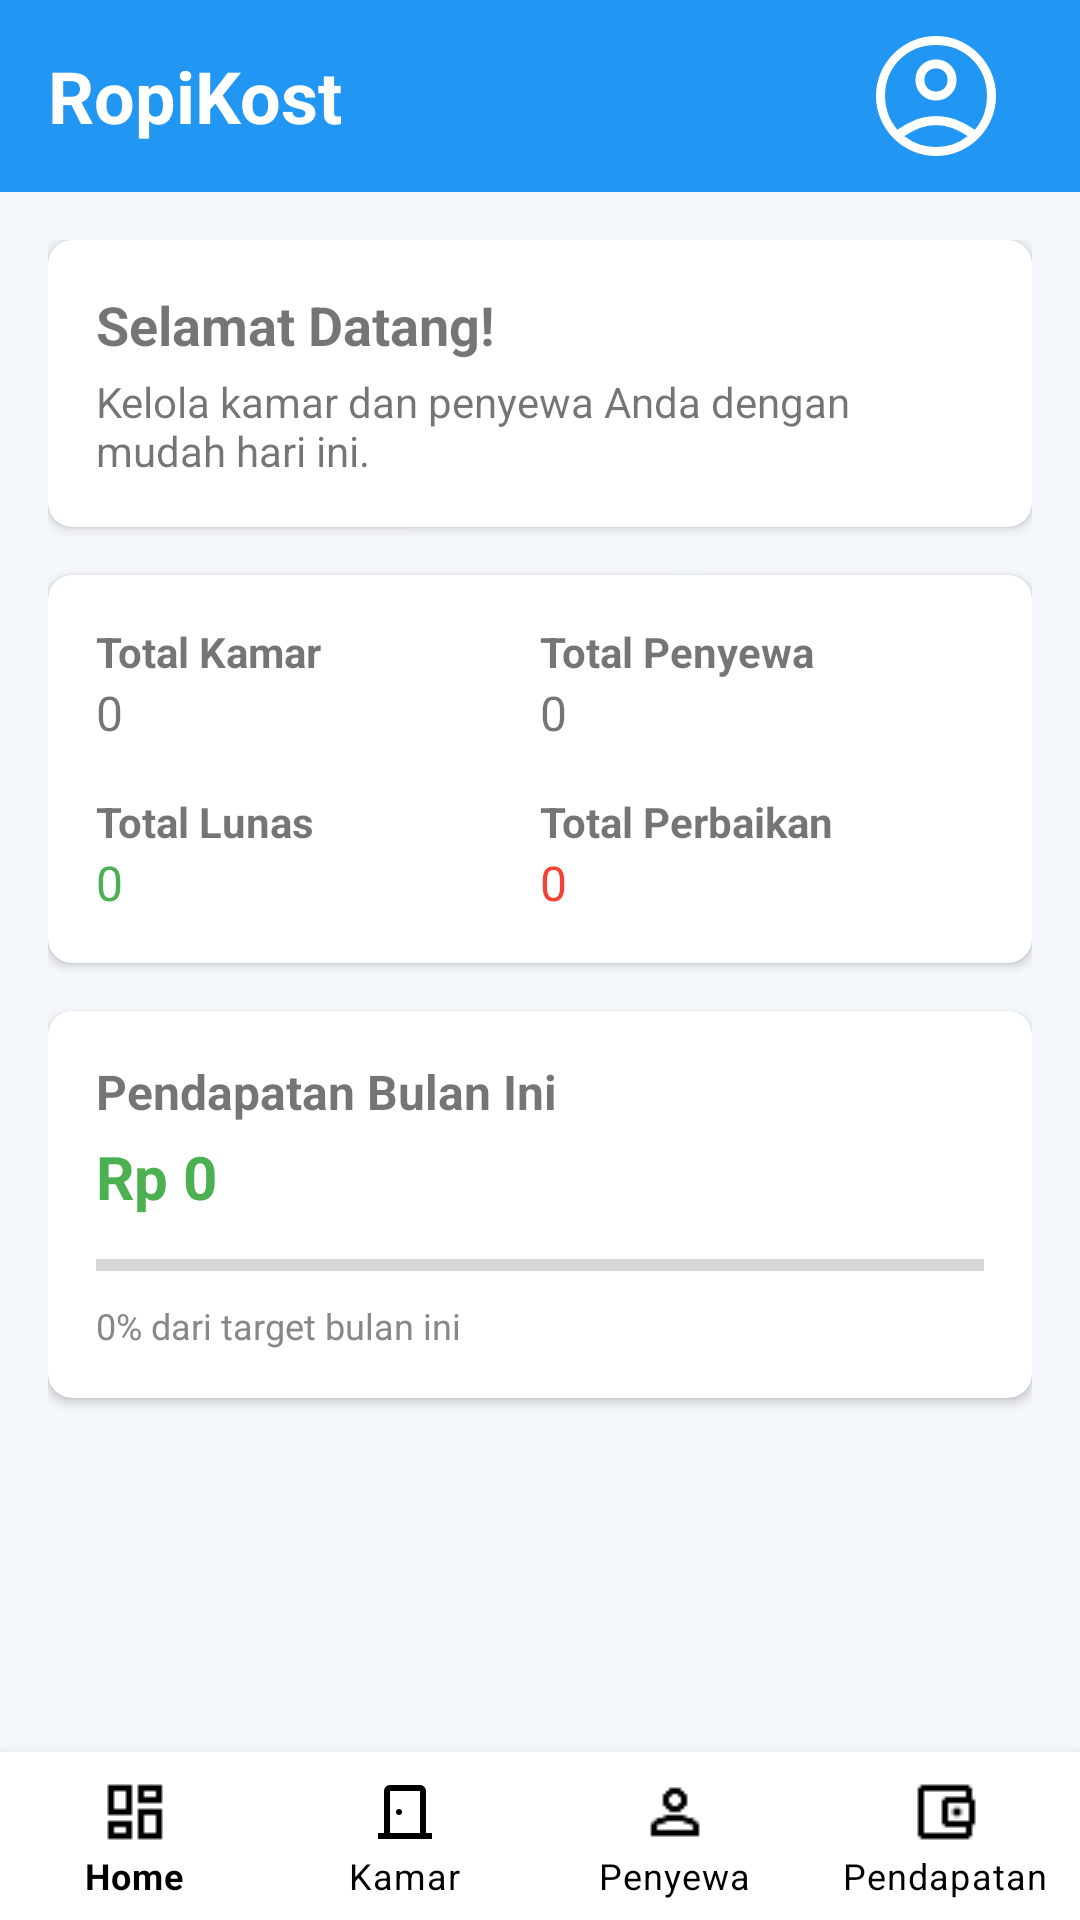

Here is an Android app screen rendered from its layout file. Give the layout XML and the strings, colors and styles it references.
<!-- AndroidManifest.xml: application theme Theme.RopiKos -->
<!-- res/layout/activity_main.xml -->
<?xml version="1.0" encoding="utf-8"?>
<RelativeLayout xmlns:android="http://schemas.android.com/apk/res/android"
    xmlns:app="http://schemas.android.com/apk/res-auto"
    android:layout_width="match_parent"
    android:layout_height="match_parent"
    android:background="#F4F7FC">

    <LinearLayout
        android:id="@+id/header_dashboard"
        android:layout_width="match_parent"
        android:layout_height="64dp"
        android:background="@color/primary_color"
        android:gravity="center_vertical"
        android:orientation="horizontal"
        android:paddingStart="16dp"
        android:paddingEnd="16dp">

        <TextView
            android:id="@+id/tv_dashboard_title"
            android:layout_width="0dp"
            android:layout_height="wrap_content"
            android:layout_weight="1"
            android:text="RopiKost"
            android:textColor="@android:color/white"
            android:textSize="24sp"
            android:textStyle="bold" />

        <ImageButton
            android:id="@+id/btn_profile"
            android:layout_width="wrap_content"
            android:layout_height="wrap_content"
            android:background="?attr/selectableItemBackgroundBorderless"
            android:padding="8dp"
            android:src="@drawable/ic_profile"
            app:tint="@android:color/white"
            android:contentDescription="Profile" />
    </LinearLayout>

    <ScrollView
        android:layout_width="match_parent"
        android:layout_height="wrap_content"
        android:layout_below="@id/header_dashboard"
        android:layout_above="@+id/bottom_navigation"
        android:padding="16dp">

        <LinearLayout
            android:layout_width="match_parent"
            android:layout_height="wrap_content"
            android:orientation="vertical">

            <androidx.cardview.widget.CardView
                android:id="@+id/cv_welcome"
                android:layout_width="match_parent"
                android:layout_height="wrap_content"
                android:layout_marginBottom="16dp"
                app:cardCornerRadius="8dp"
                app:cardElevation="2dp">

                <LinearLayout
                    android:layout_width="match_parent"
                    android:layout_height="wrap_content"
                    android:orientation="vertical"
                    android:padding="16dp">

                    <TextView
                        android:id="@+id/tv_welcome_title"
                        android:layout_width="wrap_content"
                        android:layout_height="wrap_content"
                        android:text="Selamat Datang!"
                        android:textSize="18sp"
                        android:textStyle="bold" />

                    <TextView
                        android:id="@+id/tv_welcome_desc"
                        android:layout_width="wrap_content"
                        android:layout_height="wrap_content"
                        android:text="Kelola kamar dan penyewa Anda dengan mudah hari ini."
                        android:textSize="14sp"
                        android:layout_marginTop="4dp"/>
                </LinearLayout>
            </androidx.cardview.widget.CardView>

            <androidx.cardview.widget.CardView
                android:layout_width="match_parent"
                android:layout_height="wrap_content"
                android:layout_marginBottom="16dp"
                app:cardCornerRadius="8dp"
                app:cardElevation="2dp">

                <LinearLayout
                    android:layout_width="match_parent"
                    android:layout_height="wrap_content"
                    android:orientation="vertical"
                    android:padding="16dp">

                    <LinearLayout
                        android:layout_width="match_parent"
                        android:layout_height="wrap_content"
                        android:orientation="horizontal"
                        android:layout_marginBottom="16dp">

                        <LinearLayout
                            android:layout_width="0dp"
                            android:layout_height="wrap_content"
                            android:layout_weight="1"
                            android:orientation="vertical">
                            <TextView
                                android:layout_width="wrap_content"
                                android:layout_height="wrap_content"
                                android:text="Total Kamar"
                                android:textStyle="bold" />
                            <TextView
                                android:id="@+id/tv_total_kamar_value"
                                android:layout_width="wrap_content"
                                android:layout_height="wrap_content"
                                android:text="0"
                                android:textSize="16sp" />
                        </LinearLayout>

                        <LinearLayout
                            android:layout_width="0dp"
                            android:layout_height="wrap_content"
                            android:layout_weight="1"
                            android:orientation="vertical">
                            <TextView
                                android:layout_width="wrap_content"
                                android:layout_height="wrap_content"
                                android:text="Total Penyewa"
                                android:textStyle="bold" />
                            <TextView
                                android:id="@+id/tv_total_penyewa_value"
                                android:layout_width="wrap_content"
                                android:layout_height="wrap_content"
                                android:text="0"
                                android:textSize="16sp" />
                        </LinearLayout>
                    </LinearLayout>

                    <LinearLayout
                        android:layout_width="match_parent"
                        android:layout_height="wrap_content"
                        android:orientation="horizontal">

                        <LinearLayout
                            android:layout_width="0dp"
                            android:layout_height="wrap_content"
                            android:layout_weight="1"
                            android:orientation="vertical">
                            <TextView
                                android:layout_width="wrap_content"
                                android:layout_height="wrap_content"
                                android:text="Total Lunas"
                                android:textStyle="bold" />
                            <TextView
                                android:id="@+id/tv_total_lunas_value"
                                android:layout_width="wrap_content"
                                android:layout_height="wrap_content"
                                android:text="0"
                                android:textColor="@color/green_color"
                                android:textSize="16sp" />
                        </LinearLayout>

                        <LinearLayout
                            android:layout_width="0dp"
                            android:layout_height="wrap_content"
                            android:layout_weight="1"
                            android:orientation="vertical">
                            <TextView
                                android:layout_width="wrap_content"
                                android:layout_height="wrap_content"
                                android:text="Total Perbaikan"
                                android:textStyle="bold" />
                            <TextView
                                android:id="@+id/tv_total_perbaikan_value"
                                android:layout_width="wrap_content"
                                android:layout_height="wrap_content"
                                android:text="0"
                                android:textColor="@color/red_color"
                                android:textSize="16sp" />
                        </LinearLayout>
                    </LinearLayout>
                </LinearLayout>
            </androidx.cardview.widget.CardView>

            <androidx.cardview.widget.CardView
                android:id="@+id/cv_pendapatan"
                android:layout_width="match_parent"
                android:layout_height="wrap_content"
                android:layout_marginBottom="80dp"
                app:cardCornerRadius="8dp"
                app:cardElevation="2dp">

                <LinearLayout
                    android:layout_width="match_parent"
                    android:layout_height="wrap_content"
                    android:orientation="vertical"
                    android:padding="16dp">

                    <TextView
                        android:layout_width="wrap_content"
                        android:layout_height="wrap_content"
                        android:text="Pendapatan Bulan Ini"
                        android:textSize="16sp"
                        android:textStyle="bold" />

                    <TextView
                        android:id="@+id/tv_pendapatan_value"
                        android:layout_width="wrap_content"
                        android:layout_height="wrap_content"
                        android:text="Rp 0"
                        android:textColor="@color/green_color"
                        android:textSize="20sp"
                        android:textStyle="bold"
                        android:layout_marginTop="4dp" />

                    <ProgressBar
                        android:id="@+id/pb_pendapatan"
                        style="?android:attr/progressBarStyleHorizontal"
                        android:layout_width="match_parent"
                        android:layout_height="wrap_content"
                        android:layout_marginTop="8dp"
                        android:progress="0"
                        android:max="100" />

                    <TextView
                        android:id="@+id/tv_pendapatan_desc"
                        android:layout_width="wrap_content"
                        android:layout_height="wrap_content"
                        android:text="0% dari target bulan ini"
                        android:textSize="12sp"
                        android:layout_marginTop="4dp"
                        android:textColor="#888888" />
                </LinearLayout>
            </androidx.cardview.widget.CardView>
        </LinearLayout>
    </ScrollView>

    <com.google.android.material.bottomnavigation.BottomNavigationView
        android:id="@+id/bottom_navigation"
        android:layout_width="match_parent"
        android:layout_height="wrap_content"
        android:layout_alignParentBottom="true"
        style="@style/BottomNavigationView"
        android:background="@android:color/white"
        app:menu="@menu/bottom_nav_menu"
        app:labelVisibilityMode="labeled"
        app:itemIconSize="24dp"
        app:itemIconTint="@android:color/black"
        app:itemTextColor="@android:color/black" />
</RelativeLayout>
<!-- resources referenced by this layout -->
<resources>
  <color name="green_color">#4CAF50</color>
  <color name="primary_color">#2196F3</color>
  <color name="red_color">#F44336</color>
  <!-- drawable ic_profile (drawable) -->
  <vector xmlns:android="http://schemas.android.com/apk/res/android"
      android:width="48dp"
      android:height="48dp"
      android:viewportWidth="960"
      android:viewportHeight="960">
    <path
        android:pathData="M222,705q63,-44 125,-67.5T480,614q71,0 133.5,23.5T739,705q44,-54 62.5,-109T820,480q0,-145 -97.5,-242.5T480,140q-145,0 -242.5,97.5T140,480q0,61 19,116t63,109ZM479.81,510q-57.81,0 -97.31,-39.69 -39.5,-39.68 -39.5,-97.5 0,-57.81 39.69,-97.31 39.68,-39.5 97.5,-39.5 57.81,0 97.31,39.69 39.5,39.68 39.5,97.5 0,57.81 -39.69,97.31 -39.68,39.5 -97.5,39.5ZM480.47,880Q398,880 325,848.5t-127.5,-86q-54.5,-54.5 -86,-127.27Q80,562.47 80,479.73 80,397 111.5,324.5q31.5,-72.5 86,-127t127.27,-86q72.76,-31.5 155.5,-31.5 82.73,0 155.23,31.5 72.5,31.5 127,86t86,127.03q31.5,72.53 31.5,155T848.5,635q-31.5,73 -86,127.5t-127.03,86Q562.94,880 480.47,880ZM480,820q55,0 107.5,-16T691,748q-51,-36 -104,-55t-107,-19q-54,0 -107,19t-104,55q51,40 103.5,56T480,820ZM480,450q34,0 55.5,-21.5T557,373q0,-34 -21.5,-55.5T480,296q-34,0 -55.5,21.5T403,373q0,34 21.5,55.5T480,450ZM480,373ZM480,747Z"
        android:fillColor="#000000"/>
  </vector>
  <style name="BottomNavigationView">
          <item name="android:layout_width">match_parent</item>
          <item name="android:layout_height">wrap_content</item>
          <item name="android:background">@color/primary_color</item>
      </style>
  <style name="Theme.RopiKos" parent="Theme.MaterialComponents.Light.NoActionBar">
          <item name="android:statusBarColor">@color/secondary_color</item>
          <item name="android:windowBackground">@color/nav_item_color</item>
  
          <item name="android:fitsSystemWindows">true</item>
      </style>
  <color name="secondary_color">#ffc107</color>
  <color name="nav_item_color">#FFFFFF</color>
</resources>
